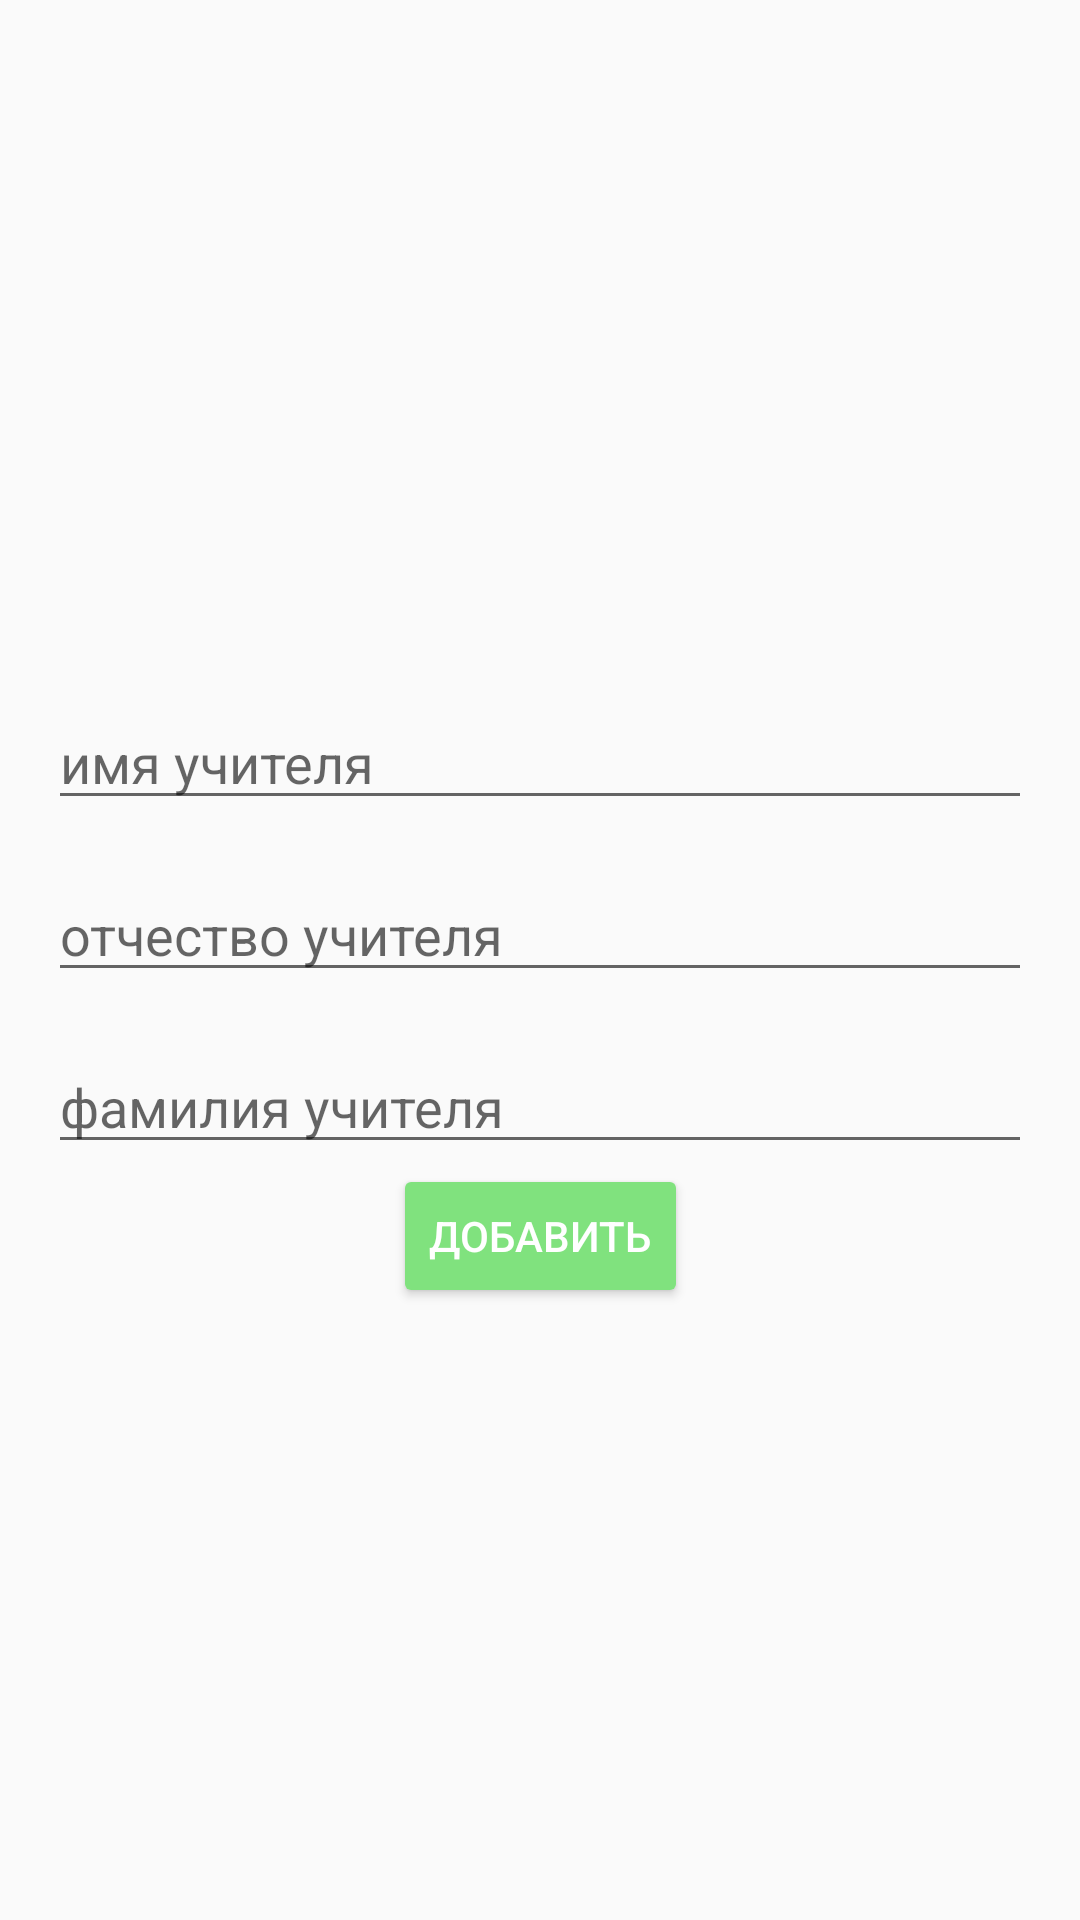

Here is an Android app screen rendered from its layout file. Give the layout XML and the strings, colors and styles it references.
<!-- AndroidManifest.xml: application theme AppTheme -->
<!-- res/layout/teacher_details_new_fragment.xml -->
<?xml version="1.0" encoding="utf-8"?>
<layout xmlns:android="http://schemas.android.com/apk/res/android"
    xmlns:app="http://schemas.android.com/apk/res-auto"
    xmlns:tools="http://schemas.android.com/tools">

    <data>

    </data>

    <androidx.core.widget.NestedScrollView
        android:layout_width="match_parent"
        android:layout_height="match_parent">

        <androidx.constraintlayout.widget.ConstraintLayout
            android:id="@+id/teacher_details_cl"
            android:layout_width="match_parent"
            android:layout_height="match_parent">

            <ImageView
                android:id="@+id/imageView"
                android:layout_width="match_parent"
                android:layout_height="200dp"
                android:layout_margin="@dimen/activity_vertical_margin"
                app:layout_constraintEnd_toEndOf="parent"
                app:layout_constraintStart_toStartOf="parent"
                app:layout_constraintTop_toTopOf="parent"
                app:srcCompat="@drawable/ic_face_black_24dp"
                tools:srcCompat="@drawable/ic_face_black_24dp" />

            <EditText
                android:id="@+id/name1_editText"
                android:layout_width="0dp"
                android:layout_height="wrap_content"
                android:layout_margin="@dimen/activity_vertical_margin"
                android:ems="10"
                android:hint="@string/teacher_1_name_title"
                android:inputType="textPersonName"
                app:layout_constraintEnd_toEndOf="parent"
                app:layout_constraintStart_toStartOf="parent"
                app:layout_constraintTop_toBottomOf="@+id/imageView" />

            <EditText
                android:id="@+id/name2_editText"
                android:layout_width="0dp"
                android:layout_height="wrap_content"
                android:layout_margin="@dimen/activity_vertical_margin"
                android:ems="10"
                android:hint="@string/teacher_2_name_title"
                android:inputType="textPersonName"
                app:layout_constraintEnd_toEndOf="parent"
                app:layout_constraintStart_toStartOf="parent"
                app:layout_constraintTop_toBottomOf="@+id/name1_editText" />

            <EditText
                android:id="@+id/name3_editText"
                android:layout_width="0dp"
                android:layout_height="wrap_content"
                android:layout_margin="@dimen/activity_vertical_margin"
                android:ems="10"
                android:hint="@string/teacher_3_name_title"
                android:inputType="textPersonName"
                app:layout_constraintEnd_toEndOf="parent"
                app:layout_constraintStart_toStartOf="parent"
                app:layout_constraintTop_toBottomOf="@+id/name2_editText" />

            <Button
                android:id="@+id/save_button"
                style="@style/Widget.AppCompat.Button.Colored"
                android:layout_width="wrap_content"
                android:layout_height="wrap_content"
                android:text="@string/add_button_title"
                app:layout_constraintEnd_toEndOf="parent"
                app:layout_constraintHorizontal_bias="0.5"
                app:layout_constraintStart_toStartOf="parent"
                app:layout_constraintTop_toBottomOf="@+id/name3_editText" />

        </androidx.constraintlayout.widget.ConstraintLayout>
    </androidx.core.widget.NestedScrollView>
</layout>
<!-- resources referenced by this layout -->
<resources>
  <dimen name="activity_vertical_margin">16dp</dimen>
  <string name="add_button_title">Добавить</string>
  <string name="teacher_1_name_title">имя учителя</string>
  <string name="teacher_2_name_title">отчество учителя</string>
  <string name="teacher_3_name_title">фамилия учителя</string>
  <style name="AppTheme" parent="Theme.AppCompat.Light.DarkActionBar">
          
          <item name="colorPrimary">@color/colorPrimary</item>
          <item name="colorPrimaryDark">@color/colorPrimaryDark</item>
          <item name="colorAccent">@color/colorAccent</item>
      </style>
  <color name="colorPrimary">#4CAF50</color>
  <color name="colorPrimaryDark">#087f23</color>
  <color name="colorAccent">#80e27e</color>
</resources>
